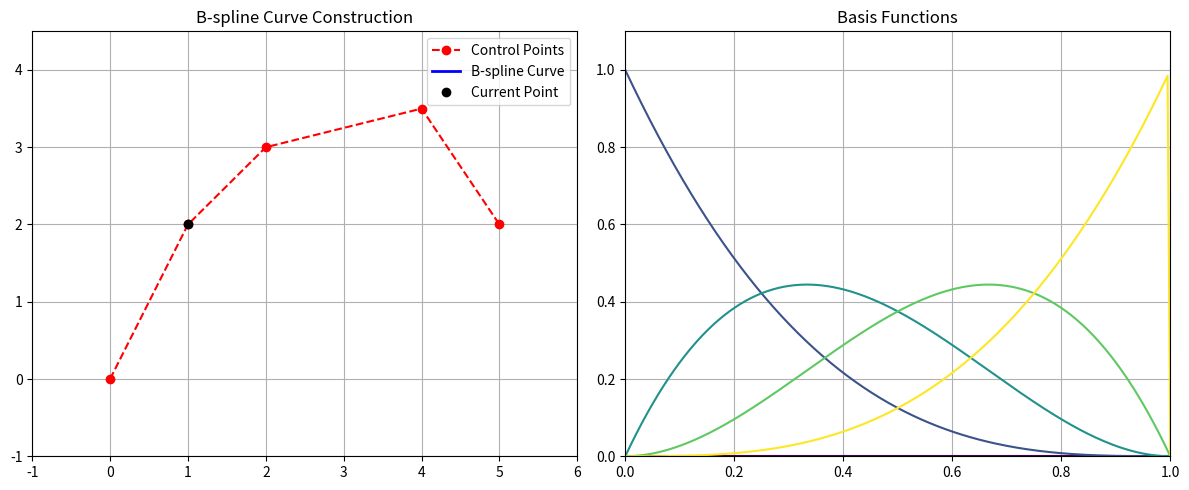

Reproduce this figure in Python.
from matplotlib.animation import FuncAnimation
import matplotlib.pyplot as plt
import numpy as np

# B-spline basis function (recursive Cox-de Boor)


def de_boor_cox(i, k, x, knot):
    """
    Recursively computes the B-spline basis function B(i, k) using the De Boor-Cox formula.
    Parameters:
    i : int Index of the basis function.
    k : int Degree of the B-spline.
    x : float The parameter value at which to evaluate.
    knot : np.ndarray The knot vector.
    Returns: float The computed basis function value B(i, k).
    """
    # Base case: B(i,1)
    if k == 1:
        return 1.0 if (knot[i] <= x < knot[i + 1]) else 0.0

    # Compute first term (left fraction)
    left_denom = knot[i + k - 1] - knot[i]
    left = ((x - knot[i]) / left_denom) * de_boor_cox(i,
                                                      k - 1, x, knot) if left_denom != 0 else 0

    # Compute second term (right fraction)
    right_denom = knot[i + k] - knot[i + 1]
    right = ((knot[i + k] - x) / right_denom) * \
        de_boor_cox(i + 1, k - 1, x, knot) if right_denom != 0 else 0

    res = left + right
    # print(f"N({i},{k}) = {res:.4f}")
    return res


def bspline_point(t, control_points, degree, knots):
    n = len(control_points)
    point = np.zeros(2)
    for i in range(n):
        b = de_boor_cox(i, degree, t, knots)
        point += b * control_points[i]
    return point


# Define control points; Pi
control_points = np.array([
    [0, 0],
    [1, 2],
    [2, 3],
    [4, 3.5],
    [5, 2]
])

n = len(control_points)
k = 4  # Cubic B-spline; (k - 1)
degree = k - 1  # Your k is order, so degree = k - 1


# Clamped knot vector
# knots = np.array([0, 0.5, 1, 1.5, 2, 2.5, 3, 3.5, 4, 4.5, 5, 5.5, 6])

knots = np.concatenate((
    np.zeros(k),
    np.linspace(0, 1, n - k + 1),
    np.ones(k)
))

# Parameter values where we want to evaluate the curve
t_vals = np.linspace(knots[k-1], knots[-k], 50)  # 20 points

# print(knots[degree], knots[-degree - 1])
# print(knots)
# print(t_vals)

# Compute and print curve points
for t in t_vals:
    point = bspline_point(t, control_points, k, knots)
    print(f"t = {t:.3f} --> point = ({point[0]:.4f}, {point[1]:.4f})")


# ------------------------------------------------------------------------------
#  ANIMATION SNIPPET
# Setup plot
fig, ax = plt.subplots(1, 2, figsize=(12, 5))
curve_ax = ax[0]
basis_ax = ax[1]

curve_ax.set_title("B-spline Curve Construction")
basis_ax.set_title("Basis Functions")

curve_ax.plot(control_points[:, 0], control_points[:,
              1], 'ro--', label="Control Points")
curve_line, = curve_ax.plot([], [], 'b-', lw=2, label="B-spline Curve")
moving_point, = curve_ax.plot([], [], 'ko', label="Current Point")

colors = plt.cm.viridis(np.linspace(0, 1, n))
basis_lines = [basis_ax.plot([], [], color=colors[i], label=f"N{i},{degree}")[
    0] for i in range(n)]

curve_ax.legend()
basis_ax.set_xlim(knots[k - 1], knots[-k])
basis_ax.set_ylim(0, 1.1)
curve_ax.set_xlim(
    np.min(control_points[:, 0]) - 1, np.max(control_points[:, 0]) + 1)
curve_ax.set_ylim(
    np.min(control_points[:, 1]) - 1, np.max(control_points[:, 1]) + 1)
basis_ax.grid(True)
curve_ax.grid(True)

computed_points = []


def animate(frame):
    t = t_vals[frame]
    point = bspline_point(t, control_points, k, knots)
    computed_points.append(point)

    if len(computed_points) > 1:
        curve_line.set_data(*np.array(computed_points).T)
    moving_point.set_data([point[0]], [point[1]])

    # Update basis functions using de_boor_cox
    ts = np.linspace(knots[k - 1], knots[-k], 200)
    for i, line in enumerate(basis_lines):
        bs = [de_boor_cox(i, k, ti, knots) for ti in ts]
        line.set_data(ts, bs)

    return [curve_line, moving_point] + basis_lines


ani = FuncAnimation(fig, animate, frames=len(t_vals), interval=50, blit=True)
plt.tight_layout()
plt.show()
